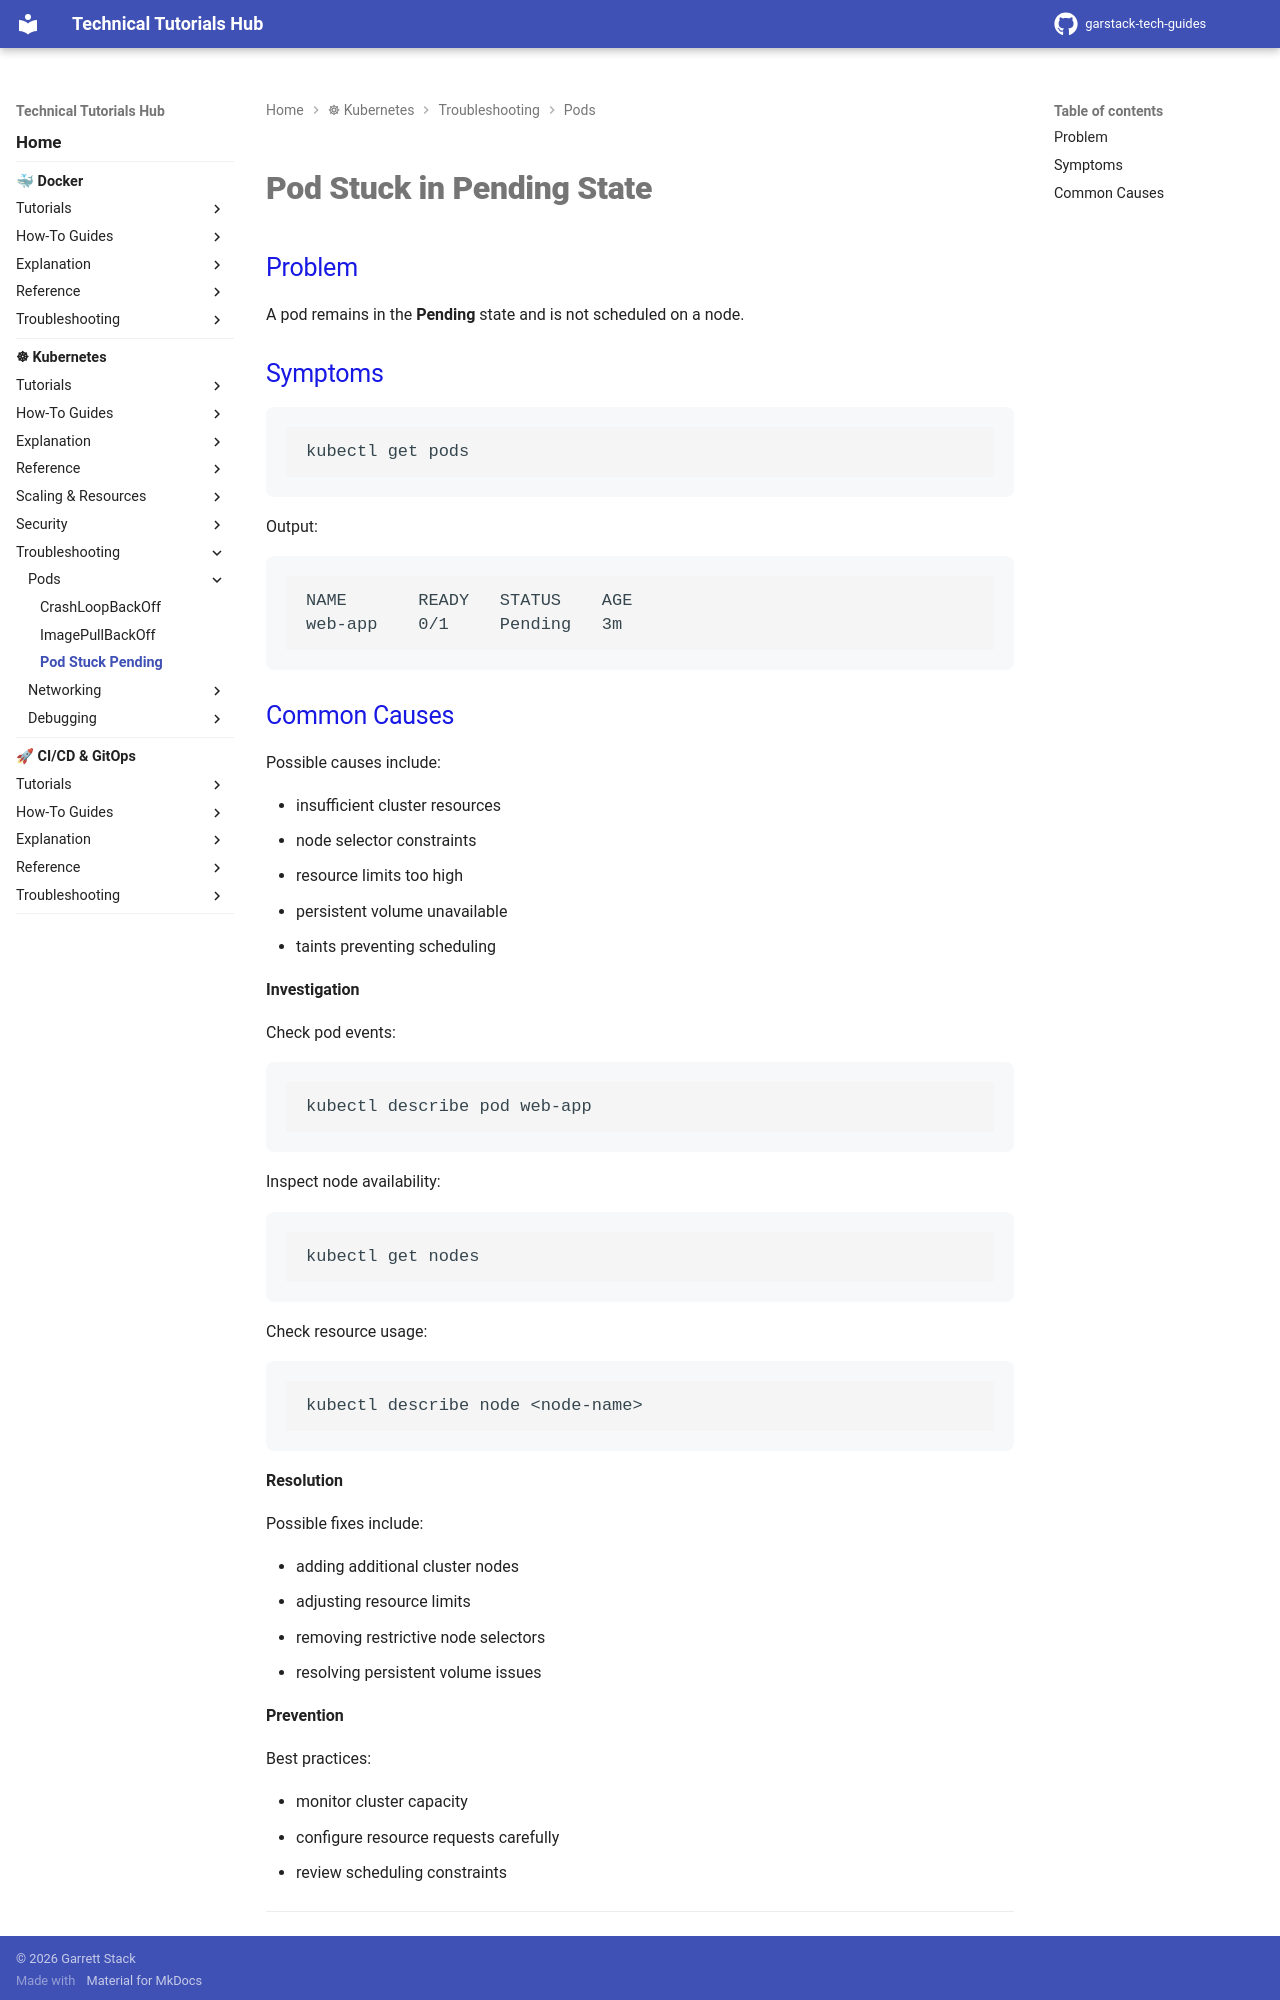

repository: garstack1/gstack-tech-guides · page: kubernetes/troubleshooting/pod-stuck-pending/index.html · generator: mkdocs

# Pod Stuck in Pending State

## Problem

A pod remains in the **Pending** state and is not scheduled on a node.

## Symptoms

```bash
kubectl get pods
```

Output:
```text
NAME       READY   STATUS    AGE
web-app    0/1     Pending   3m
```
